Photos from the image-classification dataset "hand_gestures_data" in the GitHub repository abhishekjagtap1/Control_MountainCar-v0_using_Hand_Gestures_Real_Time. Its 3 classes are: move back, move forward, stop sign.

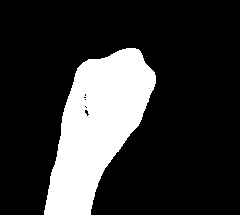
Label: move back

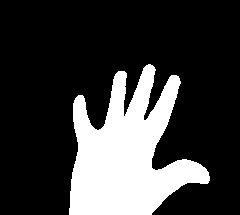
Label: move forward

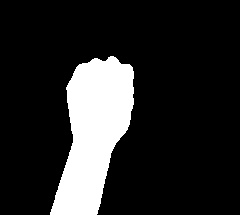
Label: move back

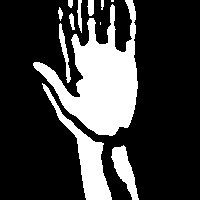
Label: move forward

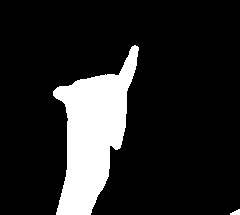
Label: stop sign

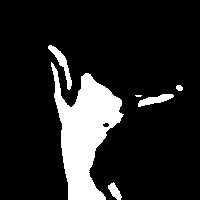
Label: stop sign
